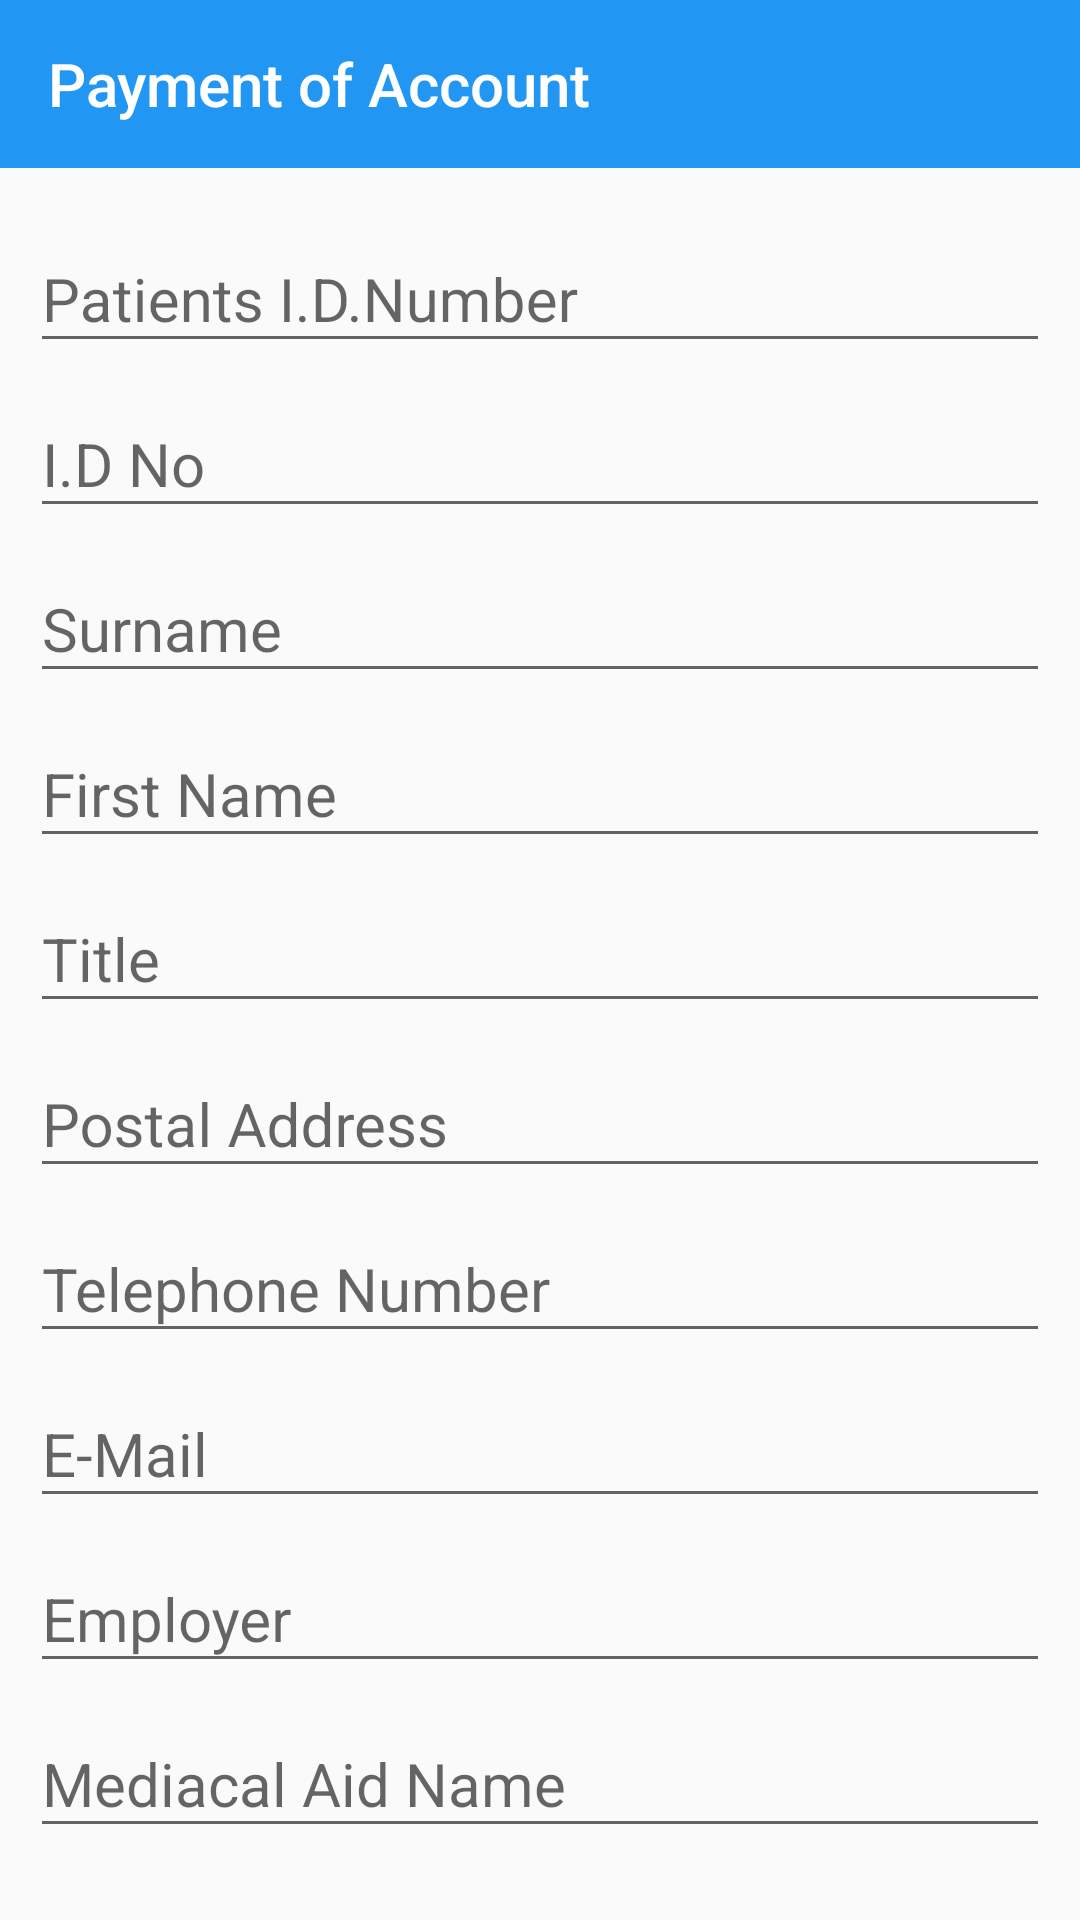

Reconstruct the res/layout file that produces this screen, plus the resources it refers to.
<!-- AndroidManifest.xml: application theme AppTheme -->
<!-- res/layout/activity_payment_of_account.xml -->
<?xml version="1.0" encoding="utf-8"?>
<RelativeLayout
    xmlns:android="http://schemas.android.com/apk/res/android"
    xmlns:app="http://schemas.android.com/apk/res-auto"
    xmlns:tools="http://schemas.android.com/tools"
    android:layout_width="match_parent"
    android:layout_height="match_parent"
    tools:context="com.medicalsampletracker.app.PaymentOfAccount">

    <androidx.appcompat.widget.Toolbar
        android:layout_width="match_parent"
        android:layout_height="?attr/actionBarSize"
        android:id="@+id/payment_of_account_toolbar"
        android:background="@color/light_blue_background"
        app:title="Payment of Account"
        app:subtitleTextColor="#fff"
        app:titleTextColor="#fff"
        app:navigationIcon="@drawable/ic_arrow_back_black_24dp"
        android:theme="@style/AppToolBarStyle"/>

    <ScrollView
        android:layout_width="match_parent"
        android:layout_height="match_parent"
        android:layout_below="@id/payment_of_account_toolbar"
        android:scrollbars="none">

        <LinearLayout
            android:layout_width="match_parent"
            android:layout_height="match_parent"
            android:padding="10sp"
            android:orientation="vertical">

            <com.google.android.material.textfield.TextInputLayout
                android:layout_width="match_parent"
                android:layout_height="wrap_content"
                android:id="@+id/payment_patients_id_number_layout">

                <EditText
                    android:id="@+id/payment_patients_id_number_text"
                    android:layout_width="match_parent"
                    android:layout_height="match_parent"
                    android:hint="Patients I.D.Number"
                    android:textSize="20sp"/>

            </com.google.android.material.textfield.TextInputLayout>

            <com.google.android.material.textfield.TextInputLayout
                android:layout_width="match_parent"
                android:layout_height="wrap_content"
                android:id="@+id/payment_sample_id_layout">

                <EditText
                    android:id="@+id/payment_id_no_text"
                    android:layout_width="match_parent"
                    android:layout_height="match_parent"
                    android:hint="I.D No"
                    android:textSize="20sp"/>

            </com.google.android.material.textfield.TextInputLayout>

            <com.google.android.material.textfield.TextInputLayout
                android:layout_width="match_parent"
                android:layout_height="wrap_content"
                android:id="@+id/payment_surname_layout">

                <EditText
                    android:id="@+id/payment_surname_text"
                    android:layout_width="match_parent"
                    android:layout_height="match_parent"
                    android:hint="Surname"
                    android:textSize="20sp"/>

            </com.google.android.material.textfield.TextInputLayout>

            <com.google.android.material.textfield.TextInputLayout
                android:layout_width="match_parent"
                android:layout_height="wrap_content"
                android:id="@+id/payment_firstName_layout">

                <EditText
                    android:id="@+id/payment_firstName_text"
                    android:layout_width="match_parent"
                    android:layout_height="match_parent"
                    android:hint="First Name"
                    android:textSize="20sp"/>

            </com.google.android.material.textfield.TextInputLayout>

            <com.google.android.material.textfield.TextInputLayout
                android:layout_width="match_parent"
                android:layout_height="wrap_content"
                android:id="@+id/payment_title_layout">

                <EditText
                    android:id="@+id/payment_title_text"
                    android:layout_width="match_parent"
                    android:layout_height="match_parent"
                    android:hint="Title"
                    android:textSize="20sp"/>

            </com.google.android.material.textfield.TextInputLayout>

            <com.google.android.material.textfield.TextInputLayout
                android:layout_width="match_parent"
                android:layout_height="wrap_content"
                android:id="@+id/payment_postal_address_layout">

                <EditText
                    android:id="@+id/payment_postal_address_text"
                    android:layout_width="match_parent"
                    android:layout_height="match_parent"
                    android:hint="Postal Address"
                    android:textSize="20sp"/>

            </com.google.android.material.textfield.TextInputLayout>

            <com.google.android.material.textfield.TextInputLayout
                android:layout_width="match_parent"
                android:layout_height="wrap_content"
                android:id="@+id/payment_telephone_number_layout">

                <EditText
                    android:id="@+id/payment_telephone_number_text"
                    android:layout_width="match_parent"
                    android:layout_height="match_parent"
                    android:hint="Telephone Number"
                    android:inputType="phone"
                    android:textSize="20sp"/>

            </com.google.android.material.textfield.TextInputLayout>

            <com.google.android.material.textfield.TextInputLayout
                android:layout_width="match_parent"
                android:layout_height="wrap_content"
                android:id="@+id/payment_email_layout">

                <EditText
                    android:id="@+id/payment_email_text"
                    android:layout_width="match_parent"
                    android:layout_height="match_parent"
                    android:hint="E-Mail"
                    android:inputType="textEmailAddress"
                    android:textSize="20sp"/>

            </com.google.android.material.textfield.TextInputLayout>

            <com.google.android.material.textfield.TextInputLayout
                android:layout_width="match_parent"
                android:layout_height="wrap_content"
                android:id="@+id/payment_employer_layout">

                <EditText
                    android:id="@+id/payment_employer_text"
                    android:layout_width="match_parent"
                    android:layout_height="match_parent"
                    android:hint="Employer"
                    android:inputType="text"
                    android:textSize="20sp"/>

            </com.google.android.material.textfield.TextInputLayout>

            <com.google.android.material.textfield.TextInputLayout
                android:layout_width="match_parent"
                android:layout_height="wrap_content"
                android:id="@+id/payment_medical_aid_name_layout">

                <EditText
                    android:id="@+id/payment_medical_aid_name_text"
                    android:layout_width="match_parent"
                    android:layout_height="match_parent"
                    android:hint="Mediacal Aid Name"
                    android:inputType="text"
                    android:textSize="20sp"/>

            </com.google.android.material.textfield.TextInputLayout>

            <com.google.android.material.textfield.TextInputLayout
                android:layout_width="match_parent"
                android:layout_height="wrap_content"
                android:id="@+id/payment_cash_receipt_number_layout">

                <EditText
                    android:id="@+id/payment_cash_receipt_number_text"
                    android:layout_width="match_parent"
                    android:layout_height="match_parent"
                    android:hint="Cash Receipt Number"
                    android:inputType="text"
                    android:textSize="20sp"/>

            </com.google.android.material.textfield.TextInputLayout>


            <Button
                android:layout_width="match_parent"
                android:layout_height="wrap_content"
                android:layout_marginTop="50sp"
                android:text="Update Payments"
                android:textStyle="bold"
                android:textColor="#fff"
                android:background="@drawable/solid_background_button_blue"
                android:textSize="20sp"
                android:visibility="gone"
                android:id="@+id/update_payments_button"
                android:layout_marginBottom="20sp"/>

            <Button
                android:layout_width="match_parent"
                android:layout_height="wrap_content"
                android:layout_marginTop="50sp"
                android:text="Create Payments"
                android:textColor="#fff"
                android:background="@drawable/solid_background_button_blue"
                android:textStyle="bold"
                android:textSize="20sp"
                android:id="@+id/submit_payments_button"
                android:layout_marginBottom="30sp"/>

        </LinearLayout>
    </ScrollView>
</RelativeLayout>
<!-- resources referenced by this layout -->
<resources>
  <color name="light_blue_background">#2196F3</color>
  <!-- drawable solid_background_button_blue (drawable) -->
  <?xml version="1.0" encoding="utf-8"?>
  <shape xmlns:android="http://schemas.android.com/apk/res/android">
  
      <solid android:color="#0135B6"/>
      <corners android:radius="50sp"/>
  </shape>
  <style name="AppToolBarStyle" parent="AppTheme">
          <item name="android:textColorPrimary">#000</item>
          <item name="android:textColorSecondary">#ffff</item>
          <item name="android:drawableTint" tools:targetApi="m">#fff</item>
      </style>
  <style name="AppTheme" parent="Theme.AppCompat.Light.NoActionBar">
          
          <item name="colorPrimary">@color/light_blue_background</item>
          <item name="colorPrimaryDark">@color/light_blue_background</item>
          <item name="colorAccent">@color/light_blue_background</item>
      </style>
</resources>
